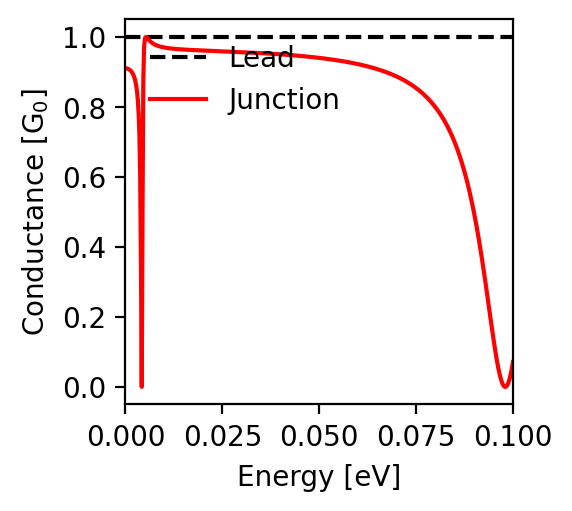

Data behind this chart, as committed beside it:
energy; conductance
-0.1; 0.071
-0.0998; 0.058
-0.0996; 0.046
-0.0994; 0.036
-0.0992; 0.026
-0.099; 0.018
-0.0988; 0.012
-0.0986; 0.006
-0.0984; 0.003
-0.0982; 0.001
-0.098; 0.0
-0.0978; 0.001
-0.0976; 0.003
-0.0974; 0.007
-0.0972; 0.012
-0.097; 0.018
-0.0968; 0.025
-0.0966; 0.034
-0.0964; 0.044
-0.0962; 0.055
-0.096; 0.066
-0.0958; 0.079
-0.0956; 0.092
-0.0954; 0.105
-0.0952; 0.12
-0.095; 0.134
-0.0948; 0.149
-0.0946; 0.165
-0.0944; 0.18
-0.0942; 0.196
-0.094; 0.212
-0.0938; 0.228
-0.0936; 0.244
-0.0934; 0.259
-0.0932; 0.275
-0.093; 0.291
-0.0928; 0.306
-0.0926; 0.321
-0.0924; 0.336
-0.0922; 0.351
-0.092; 0.366
-0.0918; 0.38
-0.0916; 0.394
-0.0914; 0.408
-0.0912; 0.421
-0.091; 0.434
-0.0908; 0.447
-0.0906; 0.459
-0.0904; 0.471
-0.0902; 0.483
-0.09; 0.495
-0.0898; 0.506
-0.0896; 0.517
-0.0894; 0.527
-0.0892; 0.538
-0.089; 0.548
-0.0888; 0.557
-0.0886; 0.567
-0.0884; 0.576
-0.0882; 0.585
... 941 more rows
